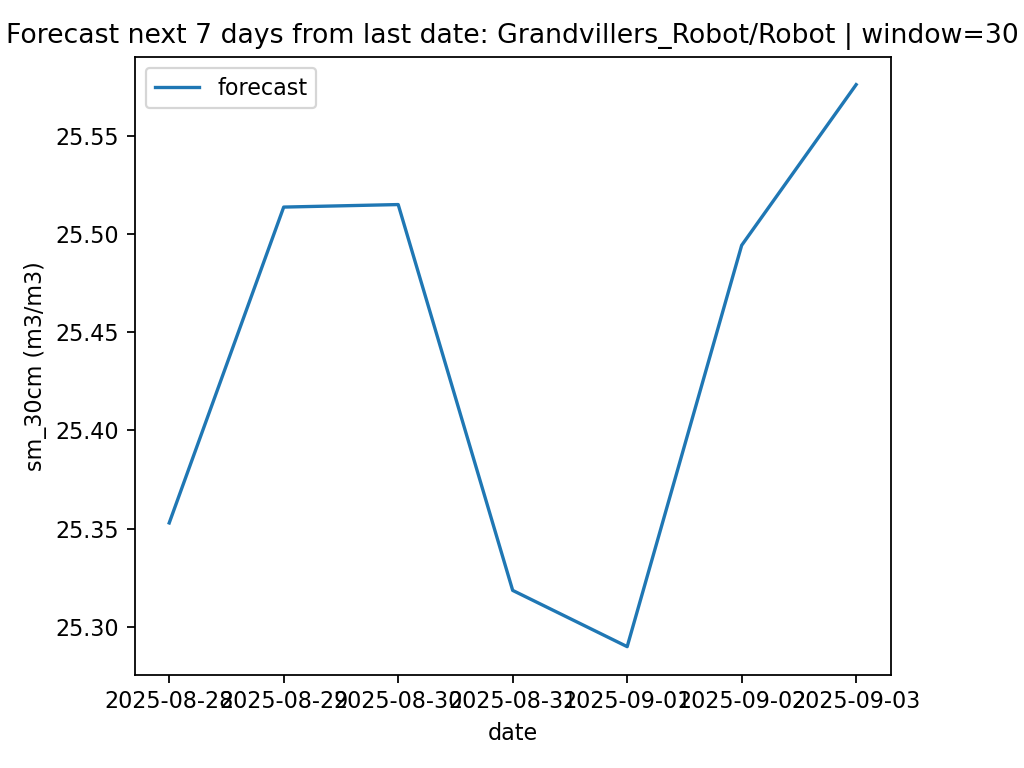

Values plotted in this chart, from the file beside it:
date, pred_sm_30cm
2025-08-28, 25.35
2025-08-29, 25.51
2025-08-30, 25.52
2025-08-31, 25.32
2025-09-01, 25.29
2025-09-02, 25.49
2025-09-03, 25.58
